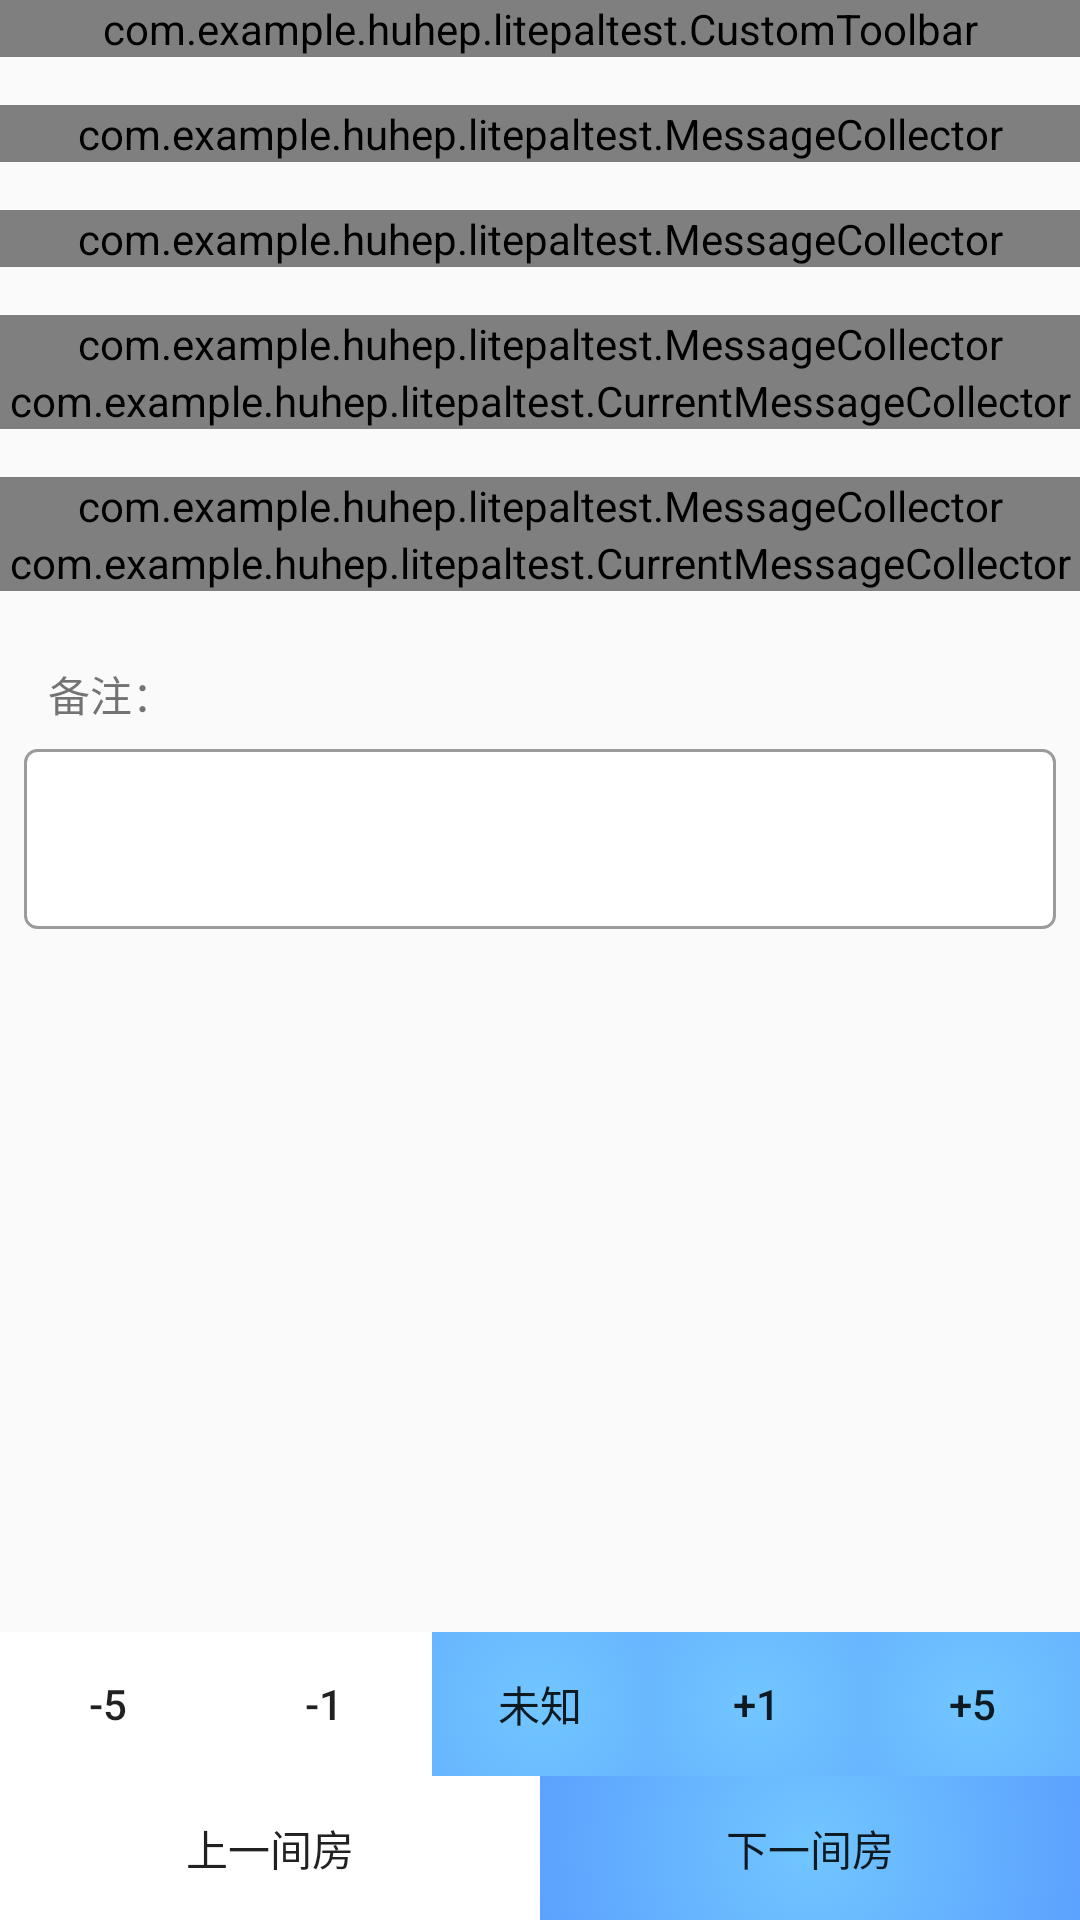

Produce the Android XML layout that renders to this screen, including the resource entries it uses.
<!-- AndroidManifest.xml: application theme AppTheme -->
<!-- res/layout/activity_detail.xml -->
<?xml version="1.0" encoding="utf-8"?>
<android.support.constraint.ConstraintLayout xmlns:android="http://schemas.android.com/apk/res/android"
    xmlns:tools="http://schemas.android.com/tools"
    android:layout_width="match_parent"
    android:layout_height="match_parent"
    xmlns:app="http://schemas.android.com/apk/res-auto"
    tools:context=".DetailActivity"
    >
    <com.example.huhep.litepaltest.CustomToolbar
        android:id="@+id/main_customToolbar"
        android:layout_width="match_parent"
        android:layout_height="wrap_content"
        app:layout_constraintTop_toTopOf="parent"
        />
    <ScrollView
        android:id="@+id/main_scrollView"
        android:layout_width="0dp"
        android:layout_height="0dp"
        app:layout_constraintStart_toStartOf="parent"
        app:layout_constraintEnd_toEndOf="parent"
        app:layout_constraintTop_toBottomOf="@id/main_customToolbar"
        app:layout_constraintBottom_toTopOf="@id/main_messageButtonsLayout"
        >
        <android.support.constraint.ConstraintLayout
            android:id="@+id/main_constraintLayout"
            android:layout_width="match_parent"
            android:layout_height="wrap_content"
            >
            <com.example.huhep.litepaltest.MessageCollector
                android:id="@+id/main_roomSession"
                android:layout_width="match_parent"
                android:layout_height="wrap_content"
                app:layout_constraintTop_toTopOf="parent"
                android:layout_marginTop="16dp"
                />

            <com.example.huhep.litepaltest.MessageCollector
                android:id="@+id/main_rentSession"
                android:layout_width="match_parent"
                android:layout_height="wrap_content"
                app:layout_constraintTop_toBottomOf="@id/main_roomSession"
                android:layout_marginTop="16dp"
                />

            <com.example.huhep.litepaltest.MessageCollector
                android:id="@+id/main_lastElectricSession"
                android:layout_width="match_parent"
                android:layout_height="wrap_content"
                app:layout_constraintTop_toBottomOf="@id/main_rentSession"
                android:layout_marginTop="16dp"
                />
            <com.example.huhep.litepaltest.CurrentMessageCollector
                android:id="@+id/main_thisElectricSession"
                android:layout_width="match_parent"
                android:layout_height="wrap_content"
                app:layout_constraintTop_toBottomOf="@id/main_lastElectricSession"
                />
            <com.example.huhep.litepaltest.MessageCollector
                android:id="@+id/main_lastWaterSession"
                android:layout_width="match_parent"
                android:layout_height="wrap_content"
                app:layout_constraintTop_toBottomOf="@id/main_thisElectricSession"
                android:layout_marginTop="16dp"/>
            <com.example.huhep.litepaltest.CurrentMessageCollector
                android:id="@+id/main_thisWaterSession"
                android:layout_width="match_parent"
                android:layout_height="wrap_content"
                app:layout_constraintTop_toBottomOf="@id/main_lastWaterSession"/>

            <TextView
                android:id="@+id/main_memoTips"
                android:layout_width="wrap_content"
                android:layout_height="wrap_content"
                android:text="备注："
                app:layout_constraintTop_toBottomOf="@id/main_thisWaterSession"
                app:layout_constraintStart_toStartOf="parent"
                android:layout_marginStart="16dp"
                android:layout_marginTop="24dp"
                />
            <EditText
                android:id="@+id/main_memoEditText"
                android:layout_width="0dp"
                android:layout_height="wrap_content"
                app:layout_constraintStart_toStartOf="parent"
                app:layout_constraintEnd_toEndOf="parent"
                app:layout_constraintTop_toBottomOf="@id/main_memoTips"
                app:layout_constraintBottom_toBottomOf="parent"
                android:minHeight="60dp"
                android:layout_margin="8dp"
                android:padding="8dp"
                android:textColor="@color/deepDark"
                android:focusableInTouchMode="false"
                android:inputType="text"
                android:background="@drawable/memoedittext_background"/>

        </android.support.constraint.ConstraintLayout>
    </ScrollView>

    <android.support.constraint.ConstraintLayout
        android:id="@+id/main_roomButtonsLayout"
        android:layout_width="match_parent"
        android:layout_height="wrap_content"
        app:layout_constraintBottom_toBottomOf="parent"
        >
        <Button
            android:id="@+id/main_preButton"
            android:layout_width="0dp"
            android:layout_height="wrap_content"
            app:layout_constraintBottom_toBottomOf="parent"
            app:layout_constraintStart_toStartOf="parent"
            app:layout_constraintEnd_toStartOf="@id/main_nextButton"
            app:layout_constraintTop_toTopOf="parent"
            android:text="上一间房"
            android:onClick="onClick"
            />
        <Button
            android:id="@+id/main_nextButton"
            android:layout_width="0dp"
            android:layout_height="wrap_content"
            app:layout_constraintEnd_toEndOf="parent"
            app:layout_constraintStart_toEndOf="@id/main_preButton"
            app:layout_constraintTop_toTopOf="parent"
            app:layout_constraintBottom_toBottomOf="parent"
            style="@style/highlightButtonTheme"
            android:text="下一间房"
            android:onClick="onClick"
            />
    </android.support.constraint.ConstraintLayout>

    <android.support.constraint.ConstraintLayout
        android:fitsSystemWindows="true"
        android:id="@+id/main_messageButtonsLayout"
        android:layout_width="match_parent"
        android:layout_height="wrap_content"
        app:layout_constraintBottom_toTopOf="@id/main_roomButtonsLayout">

        <Button
            android:text="-1"
            android:id="@+id/main_minus1Button"
            android:layout_width="0dp"
            android:layout_height="wrap_content"
            app:layout_constraintBottom_toBottomOf="parent"
            app:layout_constraintStart_toEndOf="@id/main_minus5Button"
            app:layout_constraintEnd_toStartOf="@id/main_unknowButton"
            />
        <Button
            android:text="-5"
            app:layout_constraintHorizontal_chainStyle="spread_inside"
            android:id="@+id/main_minus5Button"
            android:layout_width="0dp"
            android:layout_height="wrap_content"
            app:layout_constraintStart_toStartOf="parent"
            app:layout_constraintEnd_toStartOf="@id/main_minus1Button"
            app:layout_constraintTop_toTopOf="@id/main_minus1Button"
            app:layout_constraintBottom_toBottomOf="@id/main_minus1Button"
            />
        <Button
            android:text="未知"
            style="@style/highlightButtonTheme"
            app:layout_constraintStart_toEndOf="@id/main_minus1Button"
            app:layout_constraintEnd_toStartOf="@id/main_plus1Button"
            android:id="@+id/main_unknowButton"
            android:layout_width="0dp"
            android:layout_height="wrap_content"
            app:layout_constraintTop_toTopOf="@id/main_minus1Button"
            app:layout_constraintBottom_toBottomOf="@id/main_minus1Button"
            />
        <Button
            android:text="+1"
            app:layout_constraintStart_toEndOf="@id/main_unknowButton"
            app:layout_constraintEnd_toStartOf="@id/main_plus5Button"
            android:id="@+id/main_plus1Button"
            android:layout_width="0dp"
            android:layout_height="wrap_content"
            style="@style/highlightButtonTheme"
            app:layout_constraintTop_toTopOf="@id/main_minus1Button"
            app:layout_constraintBottom_toBottomOf="@id/main_minus1Button"
            />
        <Button
            android:text="+5"
            android:id="@+id/main_plus5Button"
            android:layout_width="0dp"
            android:layout_height="wrap_content"
            app:layout_constraintEnd_toEndOf="parent"
            app:layout_constraintStart_toEndOf="@id/main_plus1Button"
            app:layout_constraintTop_toTopOf="@id/main_minus1Button"
            app:layout_constraintBottom_toBottomOf="@id/main_minus1Button"
            style="@style/highlightButtonTheme"/>
    </android.support.constraint.ConstraintLayout>

</android.support.constraint.ConstraintLayout>
<!-- resources referenced by this layout -->
<resources>
  <color name="deepDark">#9b9b9b</color>
  <!-- drawable memoedittext_background (drawable) -->
  <?xml version="1.0" encoding="utf-8"?>
  <selector xmlns:android="http://schemas.android.com/apk/res/android">
      <item android:state_focused="true">
          <shape>
              <corners android:radius="4dp"/>
              <solid android:color="@color/textViewBackground"/>
              <stroke android:color="@color/deepDeepDark" android:width="1dp"/>
          </shape>
      </item>
      <item>
          <shape>
              <corners android:radius="4dp"/>
              <solid android:color="@color/textViewBackground"/>
              <stroke android:color="@color/deepDark" android:width="1dp"/>
          </shape>
      </item>
  </selector>
  <style name="highlightButtonTheme">
          <item name="android:background">@drawable/nextbutton_background</item>
      </style>
  <style name="AppTheme" parent="Theme.AppCompat.Light.NoActionBar">
          
          <item name="colorPrimary">@color/colorPrimary</item>
          <item name="colorPrimaryDark">@color/colorPrimaryDark</item>
          <item name="colorAccent">@color/lightBlue2</item>
          <item name="buttonStyle">@style/normalButtonTheme</item>
          <item name="android:listPreferredItemHeight">40dp</item>
          <item name="imageButtonStyle">@style/normalImageButtoTheme</item>
          <item name="actionOverflowMenuStyle">@style/toolbar_popup</item>
          <item name="actionOverflowButtonStyle">@style/toolbar_overflow_button</item>
      </style>
  <color name="textViewBackground">#fff</color>
  <color name="deepDeepDark">#1d1d1d</color>
  <!-- drawable nextbutton_background (drawable) -->
  <?xml version="1.0" encoding="utf-8"?>
  <selector xmlns:android="http://schemas.android.com/apk/res/android">
      <item android:state_pressed="true">
          <shape>
              <solid android:color="@color/lightBlue"/>
          </shape>
      </item>
      <item >
          <shape>
              <gradient android:type="radial"
                  android:startColor="@color/lightBlue"
                  android:endColor="@color/pureBlue"
                  android:gradientRadius="500dp"/>
          </shape>
      </item>
  </selector>
  <color name="colorPrimary">#008577</color>
  <color name="colorPrimaryDark">#00574B</color>
  <color name="lightBlue2">#8bd0ff</color>
  <style name="normalButtonTheme" parent="Base.Widget.AppCompat.Button">
          <item name="android:background">@drawable/normalbutton_background</item>
      </style>
  <style name="normalImageButtoTheme" parent="Base.Widget.AppCompat.ImageButton">
          <item name="android:background">@drawable/nextbutton_background</item>
      </style>
  <style name="toolbar_popup" parent="Base.Widget.AppCompat.PopupMenu.Overflow">
          <item name="overlapAnchor">false</item>
          <item name="android:dropDownHorizontalOffset">0dp</item>
          <item name="android:dropDownVerticalOffset">5dp</item>
          <item name="android:popupBackground">@color/textViewBackground</item>
      </style>
  <style name="toolbar_overflow_button" parent="Base.Widget.AppCompat.ActionButton.Overflow">
          <item name="android:paddingEnd">20dp</item>
      </style>
  <color name="lightBlue">#71c6ff</color>
  <color name="pureBlue">#0000ff</color>
  <!-- drawable normalbutton_background (drawable) -->
  <?xml version="1.0" encoding="utf-8"?>
  <selector xmlns:android="http://schemas.android.com/apk/res/android">
      <item android:state_pressed="true">
          <color android:color="@color/colorAccent"/>
      </item>
      <item>
          <color android:color="@color/textViewBackground"/>
      </item>
  </selector>
  <color name="colorAccent">#D81B60</color>
</resources>
